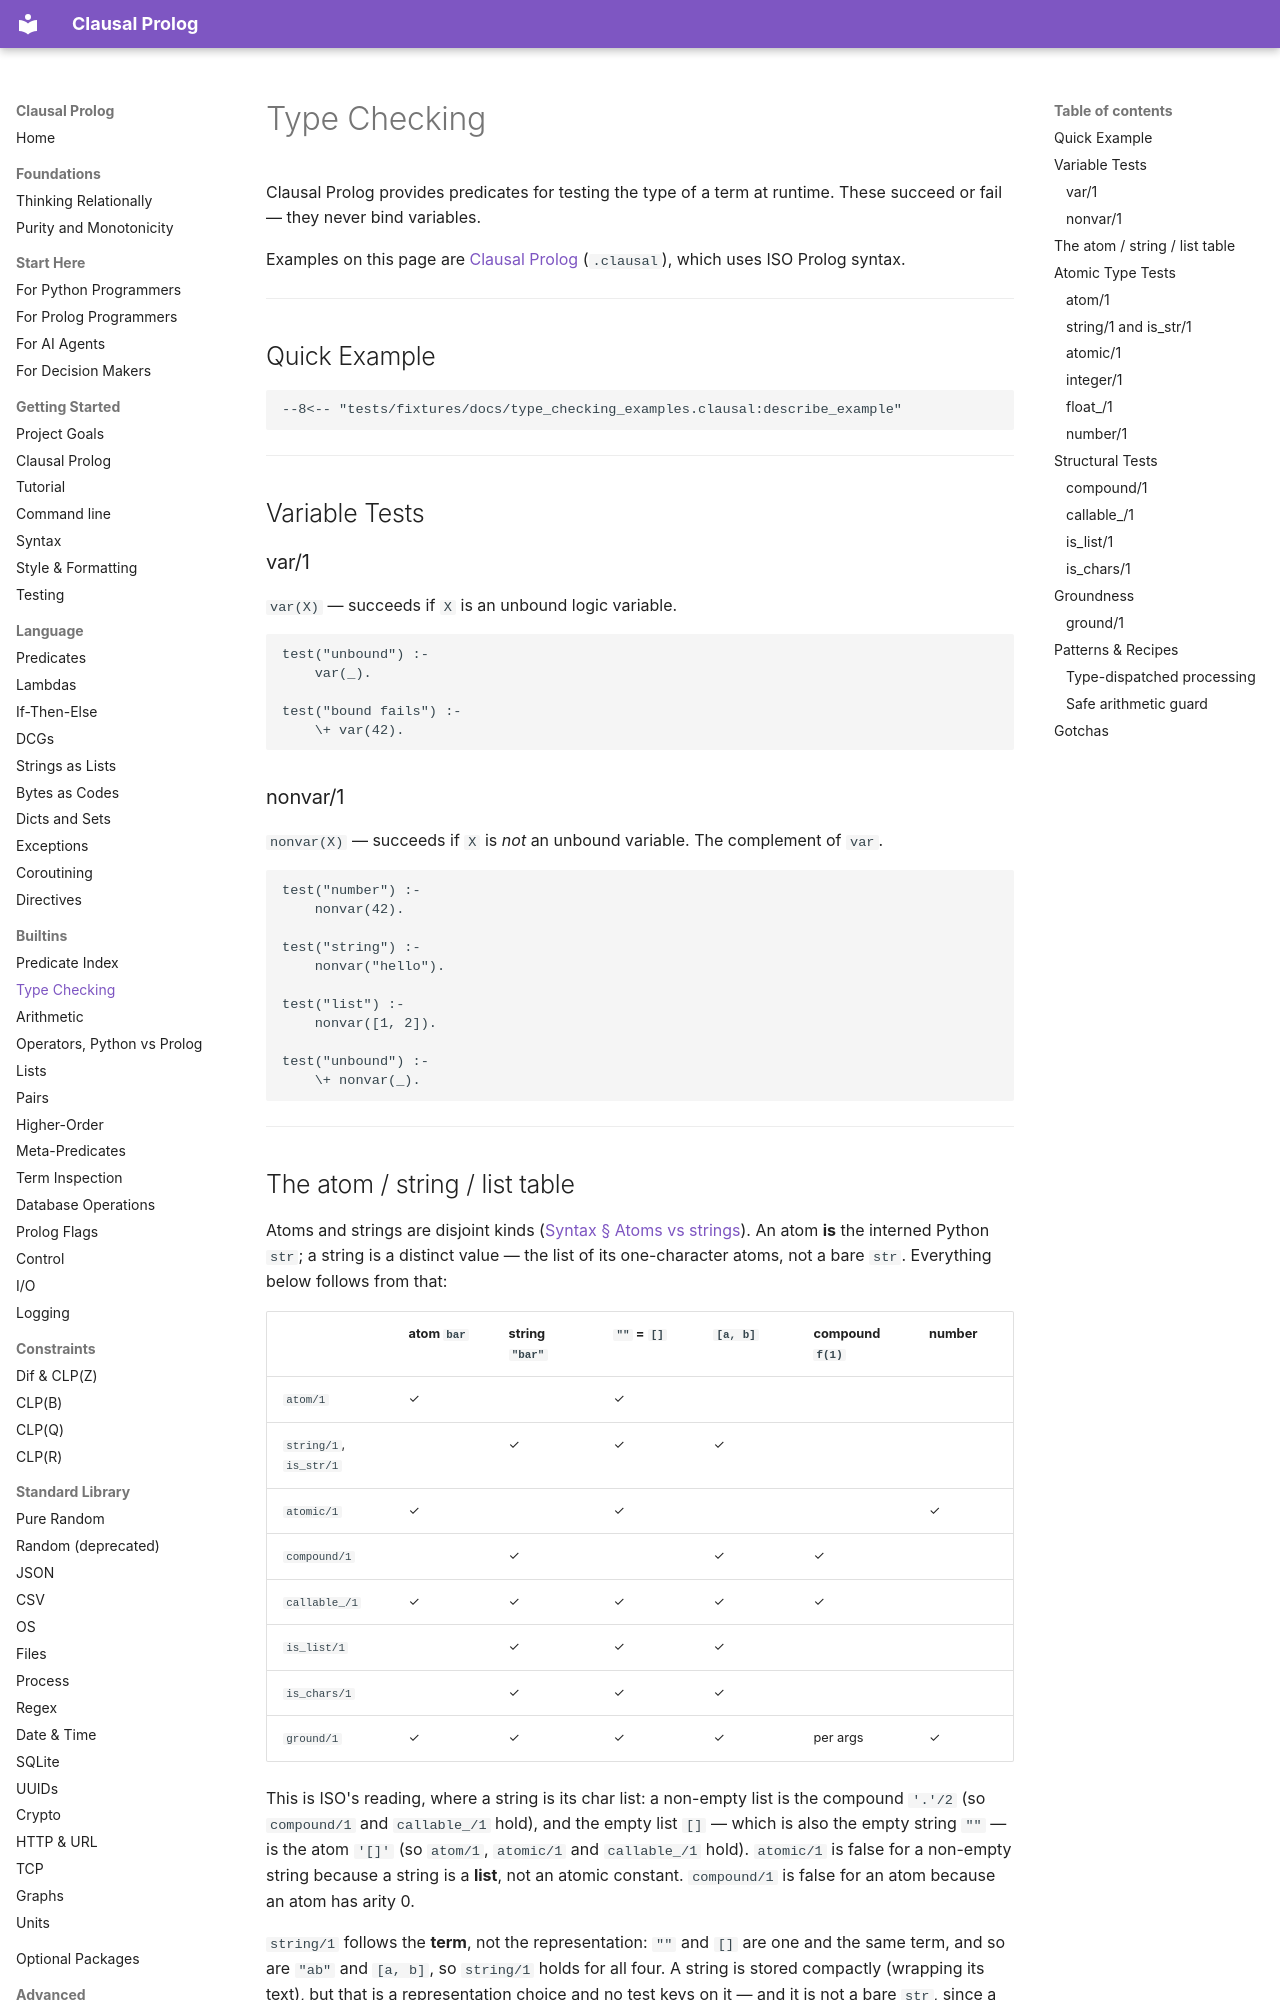

repository: neurosymbolica/clausal-prolog · page: type_checking/index.html · generator: mkdocs

# Type Checking

Clausal Prolog provides predicates for testing the type of a term at runtime. These
succeed or fail — they never bind variables.

Examples on this page are [Clausal Prolog](clausal_prolog.md) (`.clausal`),
which uses ISO Prolog syntax.

---

## Quick Example

```clausal
--8<-- "tests/fixtures/docs/type_checking_examples.clausal:describe_example"
```

---

## Variable Tests

### var/1

`var(X)` — succeeds if `X` is an unbound logic variable.

```clausal
test("unbound") :-
    var(_).

test("bound fails") :-
    \+ var(42).
```

### nonvar/1

`nonvar(X)` — succeeds if `X` is *not* an unbound variable. The complement of
`var`.

```clausal
test("number") :-
    nonvar(42).

test("string") :-
    nonvar("hello").

test("list") :-
    nonvar([1, 2]).

test("unbound") :-
    \+ nonvar(_).
```

---

## The atom / string / list table

Atoms and strings are disjoint kinds ([Syntax § Atoms vs strings](syntax.md#atoms-vs-strings)).
An atom **is** the interned Python `str`; a string is a distinct value — the
list of its one-character atoms, not a bare `str`. Everything below follows
from that:

| | atom `bar` | string `"bar"` | `""` = `[]` | `[a, b]` | compound `f(1)` | number |
|---|---|---|---|---|---|---|
| `atom/1` | ✓ | | ✓ | | | |
| `string/1`, `is_str/1` | | ✓ | ✓ | ✓ | | |
| `atomic/1` | ✓ | | ✓ | | | ✓ |
| `compound/1` | | ✓ | | ✓ | ✓ | |
| `callable_/1` | ✓ | ✓ | ✓ | ✓ | ✓ | |
| `is_list/1` | | ✓ | ✓ | ✓ | | |
| `is_chars/1` | | ✓ | ✓ | ✓ | | |
| `ground/1` | ✓ | ✓ | ✓ | ✓ | per args | ✓ |

This is ISO's reading, where a string is its char list: a non-empty list is the
compound `'.'/2` (so `compound/1` and `callable_/1` hold), and the empty list
`[]` — which is also the empty string `""` — is the atom `'[]'` (so `atom/1`,
`atomic/1` and `callable_/1` hold). `atomic/1` is false for a non-empty string
because a string is a **list**, not an atomic constant. `compound/1` is false
for an atom because an atom has arity 0.

`string/1` follows the **term**, not the representation: `""` and `[]` are one
and the same term, and so are `"ab"` and `[a, b]`, so `string/1` holds for
all four. A string is stored compactly (wrapping its text), but that is a
representation choice and no test keys on it — and it is not a bare `str`,
since a bare `str` is now an atom.

```text
--8<-- "tests/fixtures/docs/type_checking_sigs.txt:atom_vs_string"
```

---

## Atomic Type Tests
